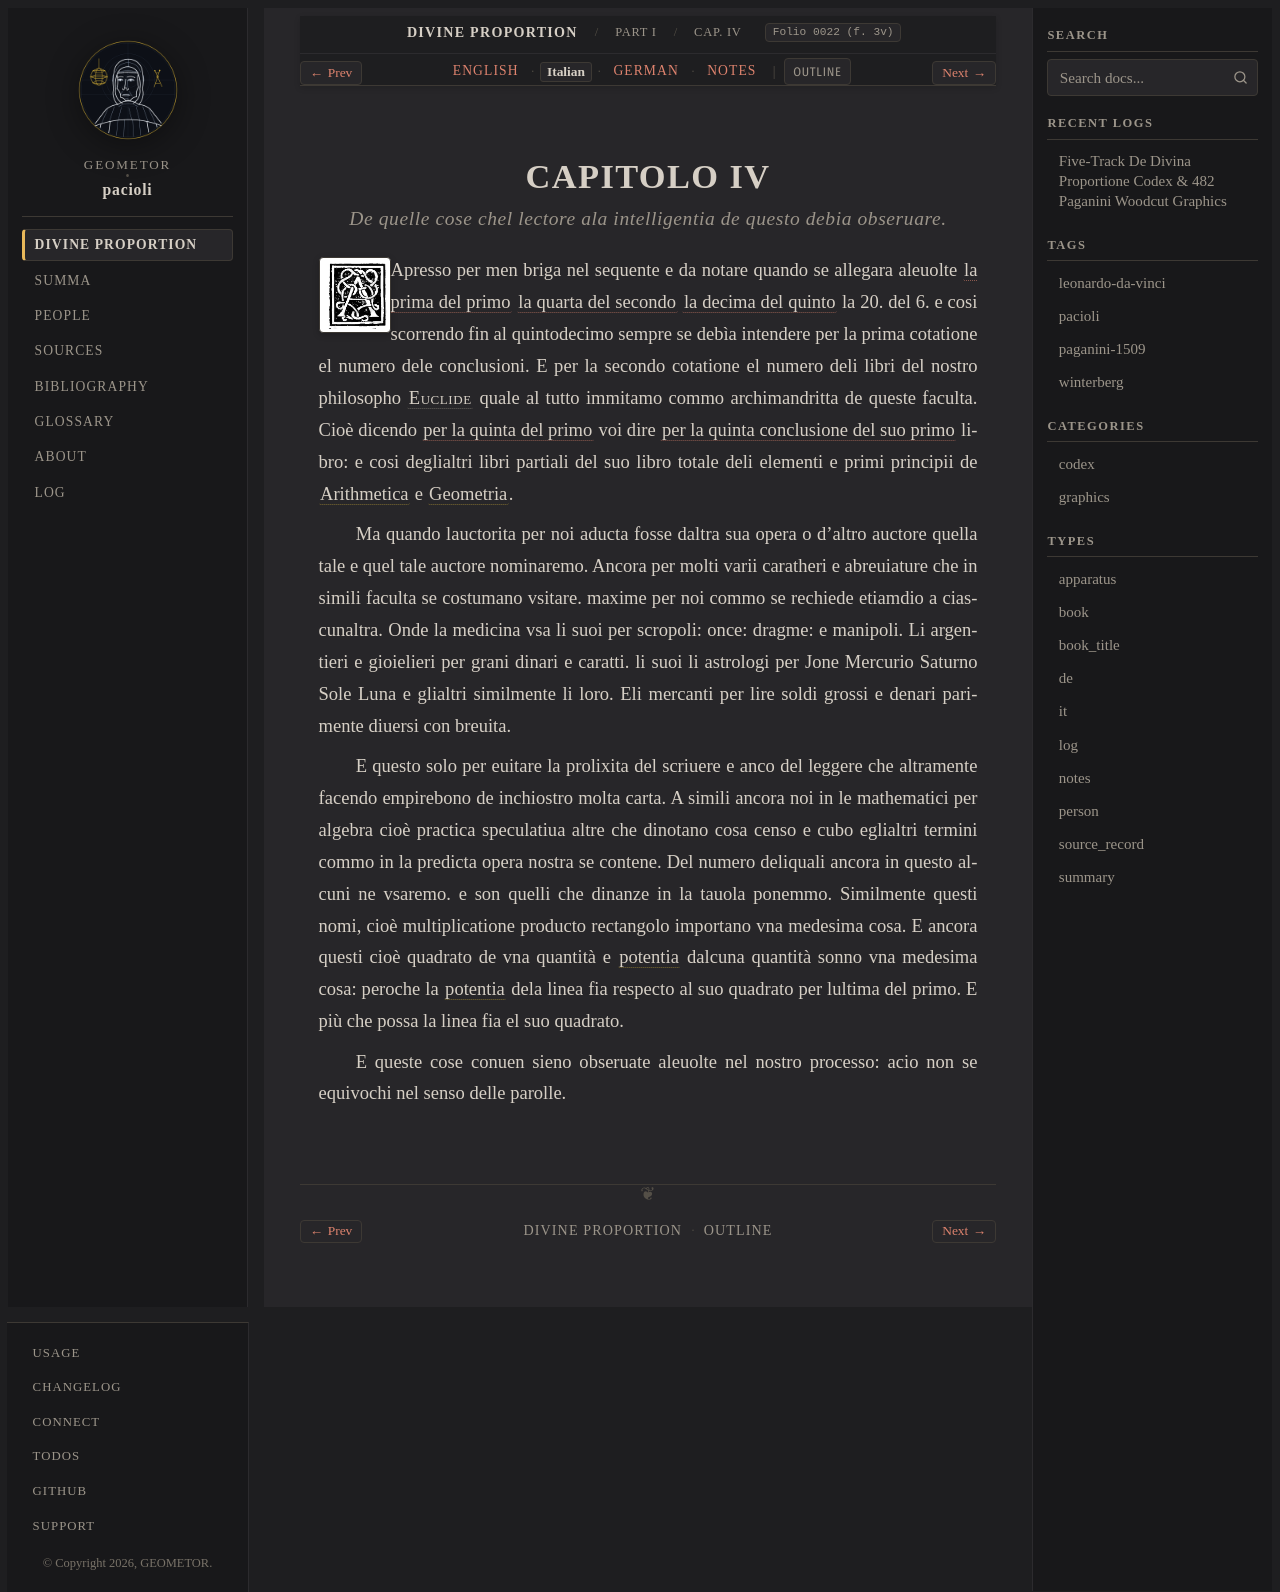

repository: geometor/pacioli · page: de_divina_proportione/compendio/cap_04/it.html · generator: sphinx

:type: it
:tracks: English: index | Italian: it | German: de | Notes: notes
:layout: book
:canonical_id: Cap. IV
:folio: 0022 (f. 3v)

.. _compendio-cap_04-it:

CAPITOLO IV
===========

.. rubric:: De quelle cose chel lectore ala intelligentia de questo debia obseruare.

.. folio:: 0022 (f. 3v)
   :initial: 0022.c1.png

Apresso per men briga nel sequente e da notare quando se allegara aleuolte :cite:`la prima del primo <euclid:elements:I.1>` :cite:`la quarta del secondo <euclid:elements:II.4>` :cite:`la decima del quinto <euclid:elements:V.10>` la 20. del 6. e cosi scorrendo fin al quintodecimo sempre se debìa intendere per la prima cotatione el numero dele conclusioni. E per la secondo cotatione el numero deli libri del nostro philosopho :person:`Euclide <euclid>` quale al tutto immitamo commo archimandritta de queste faculta. Cioè dicendo :cite:`per la quinta del primo <euclid:elements:I.5>` voi dire :cite:`per la quinta conclusione del suo primo <euclid:elements:I.5>` libro: e cosi deglialtri libri partiali del suo libro totale deli elementi e primi principii de :term:`Arithmetica <arithmetica>` e :term:`Geometria <geometria>`.

Ma quando lauctorita per noi aducta fosse daltra sua opera o d'altro auctore quella tale e quel tale auctore nominaremo. Ancora per molti varii caratheri e abreuiature che in simili faculta se costumano vsitare. maxime per noi commo se rechiede etiamdio a ciascunaltra. Onde la medicina vsa li suoi per scropoli: once: dragme: e manipoli. Li argentieri e gioielieri per grani dinari e caratti. li suoi li astrologi per Jone Mercurio Saturno Sole Luna e glialtri similmente li loro. Eli mercanti per lire soldi grossi e denari parimente diuersi con breuita.

E questo solo per euitare la prolixita del scriuere e anco del leggere che altramente facendo empirebono de inchiostro molta carta. A simili ancora noi in le mathematici per algebra cioè practica speculatiua altre che dinotano cosa censo e cubo eglialtri termini commo in la predicta opera nostra se contene. Del numero deliquali ancora in questo alcuni ne vsaremo. e son quelli che dinanze in la tauola ponemmo. Similmente questi nomi, cioè multiplicatione producto rectangolo importano vna medesima cosa. E ancora questi cioè quadrato de vna quantità e :term:`potentia <potentia>` dalcuna quantità sonno vna medesima cosa: peroche la :term:`potentia <potentia>` dela linea fia respecto al suo quadrato per lultima del primo. E più che possa la linea fia el suo quadrato.

E queste cose conuen sieno obseruate aleuolte nel nostro processo: acio non se equivochi nel senso delle parolle.
